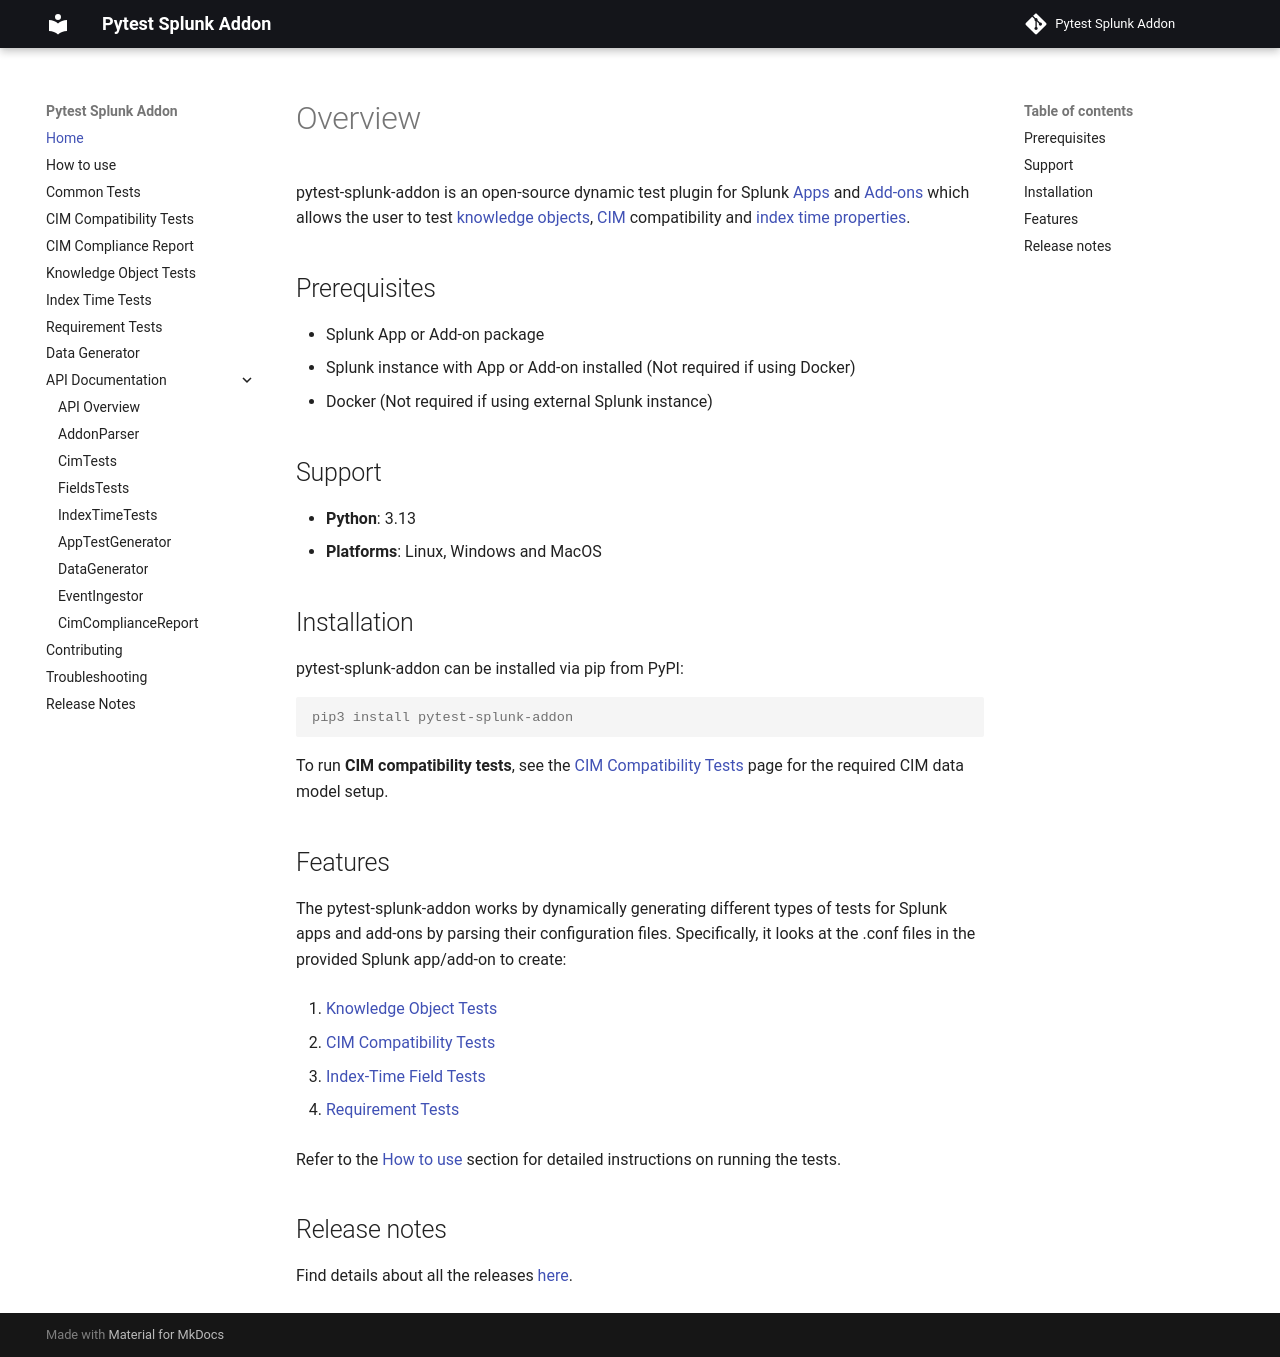

repository: splunk/pytest-splunk-addon · page: index.html · generator: mkdocs

# Overview

pytest-splunk-addon is an open-source dynamic test plugin for Splunk [Apps](https://docs.splunk.com/Splexicon:App) and [Add-ons](https://docs.splunk.com/Splexicon:Addon)
which allows the user to test [knowledge objects](https://docs.splunk.com/Splexicon:Knowledgeobject), [CIM](https://docs.splunk.com/Splexicon:CommonInformationModel) compatibility and [index time properties](https://docs.splunk.com/Splexicon:Indexedfield).

## Prerequisites

- Splunk App or Add-on package
- Splunk instance with App or Add-on installed (Not required if using Docker)
- Docker (Not required if using external Splunk instance)

## Support

- **Python**: 3.13
- **Platforms**: Linux, Windows and MacOS

## Installation

pytest-splunk-addon can be installed via pip from PyPI:

```console
pip3 install pytest-splunk-addon
```

To run **CIM compatibility tests**, see the [CIM Compatibility Tests](./cim_tests.md)
page for the required CIM data model setup.

## Features

The pytest-splunk-addon works by dynamically generating different types of tests for Splunk apps and add-ons by parsing their configuration files. Specifically, it looks at the .conf files in the provided Splunk app/add-on to create:

1. [Knowledge Object Tests](./field_tests.md)

2. [CIM Compatibility Tests](./cim_tests.md)

3. [Index-Time Field Tests](./index_time_tests.md)

4. [Requirement Tests](./requirement_tests.md)

Refer to the [How to use](./how_to_use.md) section for detailed instructions on running the tests.

## Release notes

Find details about all the releases [here](https://github.com/splunk/pytest-splunk-addon/releases).
